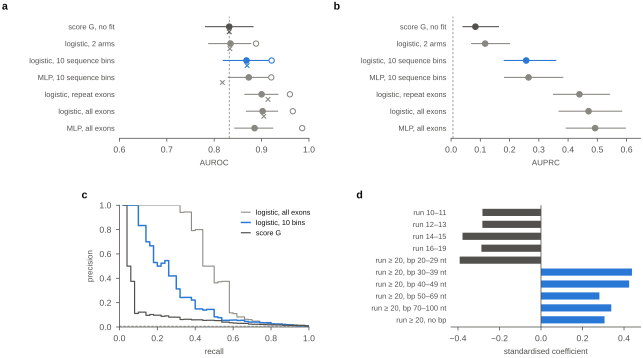

The data file committed next to this chart (first rows):
panel, model, label, auroc_heldout, lo, hi, auroc_inner_training_cancers, auroc_leave_one_cancer_out_same_30, auprc_heldout, precision_at_recall_0.5, recall, precision, feature, coefficient
a, M0, score G, no fit, 0.8318, 0.7805, 0.8833, , 0.8318, , , , , , 
a, M1, logistic, 2 arms, 0.8345, 0.7874, 0.8783, 0.8884, 0.8332, , , , , , 
a, M2, logistic, 10 sequence bins, 0.8682, 0.8179, 0.9153, 0.9213, 0.8695, , , , , , 
a, M3, MLP, 10 sequence bins, 0.873, 0.8288, 0.915, 0.9205, 0.8173, , , , , , 
a, M4, logistic, repeat exons, 0.9001, 0.8637, 0.9356, 0.9599, 0.9136, , , , , , 
a, M5, logistic, all exons, 0.9022, 0.8669, 0.9351, 0.966, 0.9048, , , , , , 
a, M6, MLP, all exons, 0.8853, 0.8425, 0.9248, 0.9858, , , , , , , 
a, reference line: score G held out, , 0.8318, , , , , , , , , , 
b, M0, , , 0.03884, 0.1638, , , 0.08323, 0.05263, , , , 
b, M1, , , 0.06852, 0.2014, , , 0.1165, 0.03298, , , , 
b, M2, , , 0.1795, 0.3597, , , 0.2567, 0.08306, , , , 
b, M3, , , 0.1809, 0.3837, , , 0.2649, 0.07812, , , , 
b, M4, , , 0.3482, 0.5435, , , 0.4389, 0.3012, , , , 
b, M5, , , 0.3674, 0.585, , , 0.47, 0.3623, , , , 
b, M6, , , 0.3917, 0.5978, , , 0.4924, 0.4902, , , , 
b, reference line: prevalence, , , , , , , 0.006506, , , , , 
c, M5, , , , , , , , , 0.02, 1.0, , 
c, M5, , , , , , , , , 0.04, 1.0, , 
c, M5, , , , , , , , , 0.06, 1.0, , 
c, M5, , , , , , , , , 0.08, 1.0, , 
c, M5, , , , , , , , , 0.1, 1.0, , 
c, M5, , , , , , , , , 0.14, 1.0, , 
c, M5, , , , , , , , , 0.16, 1.0, , 
c, M5, , , , , , , , , 0.18, 1.0, , 
c, M5, , , , , , , , , 0.2, 1.0, , 
c, M5, , , , , , , , , 0.22, 1.0, , 
c, M5, , , , , , , , , 0.24, 1.0, , 
c, M5, , , , , , , , , 0.26, 1.0, , 
c, M5, , , , , , , , , 0.3, 1.0, , 
c, M5, , , , , , , , , 0.32, 0.9412, , 
c, M5, , , , , , , , , 0.34, 0.9444, , 
c, M5, , , , , , , , , 0.38, 0.7917, , 
c, M5, , , , , , , , , 0.4, 0.8, , 
c, M5, , , , , , , , , 0.44, 0.5, , 
c, M5, , , , , , , , , 0.46, 0.5, , 
c, M5, , , , , , , , , 0.5, 0.3623, , 
c, M5, , , , , , , , , 0.52, 0.3714, , 
c, M5, , , , , , , , , 0.54, 0.375, , 
c, M5, , , , , , , , , 0.58, 0.116, , 
c, M5, , , , , , , , , 0.6, 0.1095, , 
c, M5, , , , , , , , , 0.62, 0.08201, , 
c, M5, , , , , , , , , 0.64, 0.08269, , 
c, M5, , , , , , , , , 0.66, 0.06322, , 
c, M5, , , , , , , , , 0.68, 0.06039, , 
c, M5, , , , , , , , , 0.7, 0.04828, , 
c, M5, , , , , , , , , 0.74, 0.03753, , 
c, M5, , , , , , , , , 0.76, 0.03414, , 
c, M5, , , , , , , , , 0.78, 0.02882, , 
c, M5, , , , , , , , , 0.8, 0.02341, , 
c, M5, , , , , , , , , 0.82, 0.02256, , 
c, M5, , , , , , , , , 0.86, 0.02155, , 
c, M5, , , , , , , , , 0.88, 0.02008, , 
c, M5, , , , , , , , , 0.9, 0.01954, , 
c, M5, , , , , , , , , 0.92, 0.01635, , 
c, M5, , , , , , , , , 0.94, 0.01357, , 
c, M5, , , , , , , , , 0.98, 0.01189, , 
c, M5, , , , , , , , , 1.0, 0.01142, , 
c, M2, , , , , , , , , 0.02, 1.0, , 
c, M2, , , , , , , , , 0.04, 1.0, , 
c, M2, , , , , , , , , 0.06, 1.0, , 
... 89 more rows
